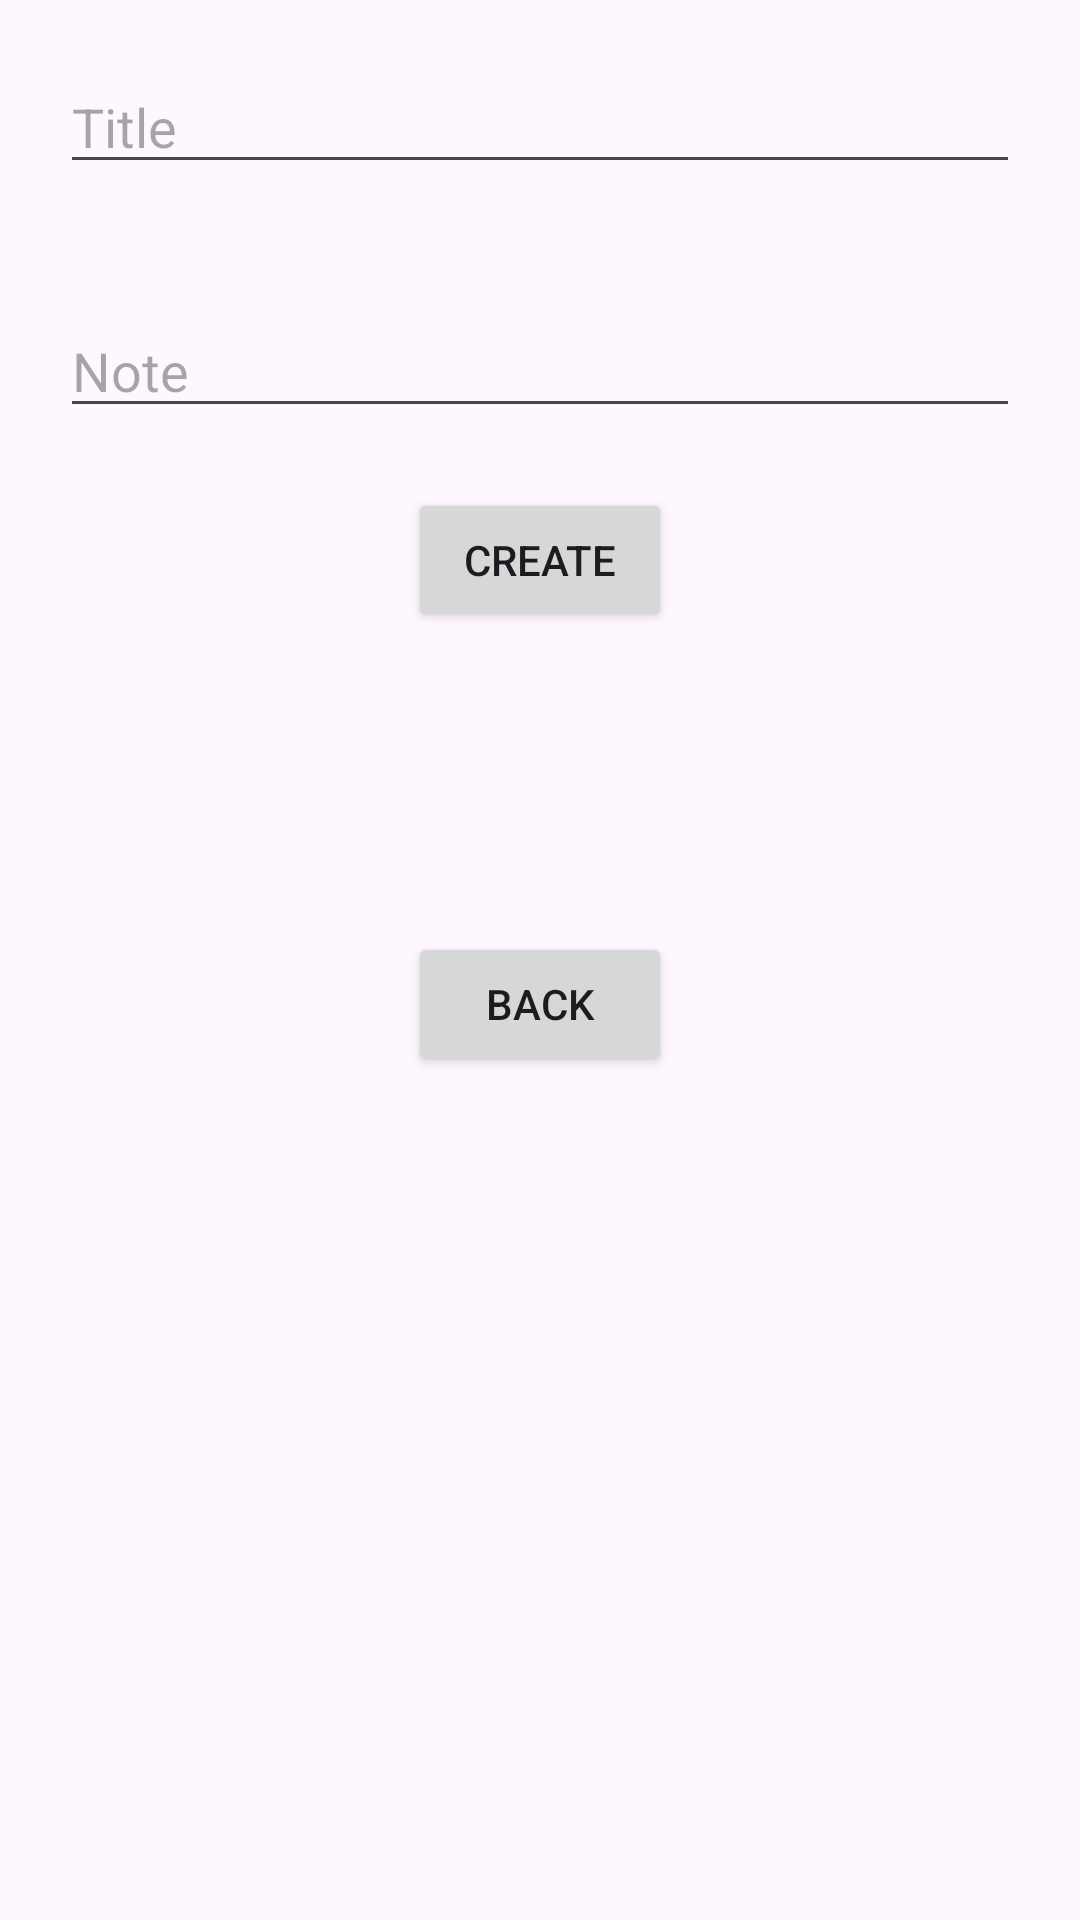

Android layout source for this screen:
<!-- AndroidManifest.xml: application theme Theme.MIPTlab4 -->
<!-- res/layout/activity_add_note.xml -->
<?xml version="1.0" encoding="utf-8"?>
<LinearLayout xmlns:android="http://schemas.android.com/apk/res/android"
    xmlns:app="http://schemas.android.com/apk/res-auto"
    xmlns:tools="http://schemas.android.com/tools"
    android:layout_width="match_parent"
    android:layout_height="match_parent"
    android:orientation="vertical"
    tools:context=".AddNoteActivity">

    <LinearLayout
        android:layout_width="match_parent"
        android:layout_height="wrap_content"
        android:orientation="horizontal">
    
        <EditText
            android:id="@+id/etTitle"
            android:layout_margin="20dp"
            android:layout_width="match_parent"
            android:layout_height="wrap_content"
            android:inputType="text"
            android:maxLength="40"
            android:hint="Title" />

    </LinearLayout>

    <LinearLayout
        android:layout_width="match_parent"
        android:layout_height="wrap_content"
        android:orientation="horizontal">

        <EditText
            android:id="@+id/etNote"
            android:layout_margin="20dp"
            android:layout_width="match_parent"
            android:layout_height="wrap_content"
            android:maxLength="180"
            android:inputType="text"
            android:hint="Note" />

    </LinearLayout>

    <LinearLayout
        android:layout_width="match_parent"
        android:layout_height="wrap_content"
        android:gravity="center"
        android:orientation="horizontal">

        <Button
            android:id="@+id/btnCreate"
            android:layout_width="wrap_content"
            android:layout_height="wrap_content"
            android:text="Create"/>

    </LinearLayout>

    <LinearLayout
        android:layout_width="match_parent"
        android:layout_height="wrap_content"
        android:gravity="center"
        android:paddingTop="100dp"
        android:orientation="horizontal">

        <Button
            android:id="@+id/btnBack"
            android:layout_width="wrap_content"
            android:layout_height="wrap_content"
            android:text="Back"/>

    </LinearLayout>

</LinearLayout>
<!-- resources referenced by this layout -->
<resources>
  <style name="Theme.MIPTlab4" parent="Base.Theme.MIPTlab4" />
  <style name="Base.Theme.MIPTlab4" parent="Theme.Material3.DayNight.NoActionBar">
          
          
      </style>
</resources>
